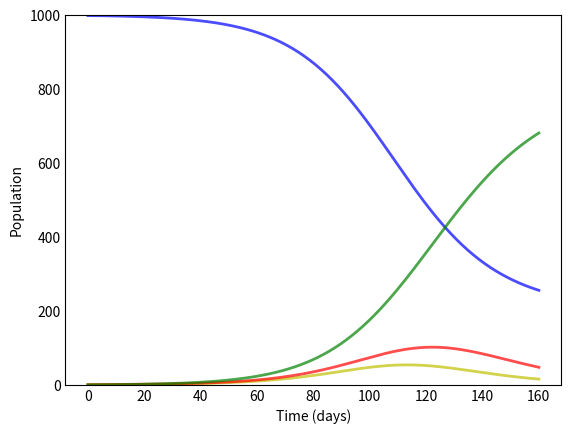

Here is the Python script that generated this plot: (Note: this script raises an exception after producing the figure.)
import numpy as np
from scipy.integrate import odeint
import matplotlib.pyplot as plt

# Function that returns the derivative of the system

def seir(y, t, N, beta, sigma, gamma):
    S, E, I, R = y
    dSdt = -beta * S * I / N
    dEdt = beta * S * I / N - sigma * E
    dIdt = sigma * E - gamma * I
    dRdt = gamma * I
    return dSdt, dEdt, dIdt, dRdt

# Parameters
N = 1000
beta = 0.2
sigma = 1/5
gamma = 1/10

# Initial conditions
S0 = N - 1
E0 = 1
I0 = 0
R0 = 0

# Time vector
t = np.linspace(0, 160, 160)

# Initial conditions vector
y0 = S0, E0, I0, R0

# Integrate the SEIR equations over the time grid
result = odeint(seir, y0, t, args=(N, beta, sigma, gamma))
S, E, I, R = result.T

# Plot the data
fig, ax = plt.subplots()
ax.plot(t, S, 'b', alpha=0.7, linewidth=2, label='Susceptible')
ax.plot(t, E, 'y', alpha=0.7, linewidth=2, label='Exposed')
ax.plot(t, I, 'r', alpha=0.7, linewidth=2, label='Infected')
ax.plot(t, R, 'g', alpha=0.7, linewidth=2, label='Recovered')
ax.set_xlabel('Time (days)')
ax.set_ylabel('Population')
ax.set_ylim(0, N)
ax.yaxis.set_tick_params(length=0)
ax.xaxis.set_tick_params(length=0)
ax.grid(b=True, which='major', c='gray', lw=0.5, ls='-')
legend = ax.legend()
legend.get_frame().set_alpha(0.5)
plt.show()
